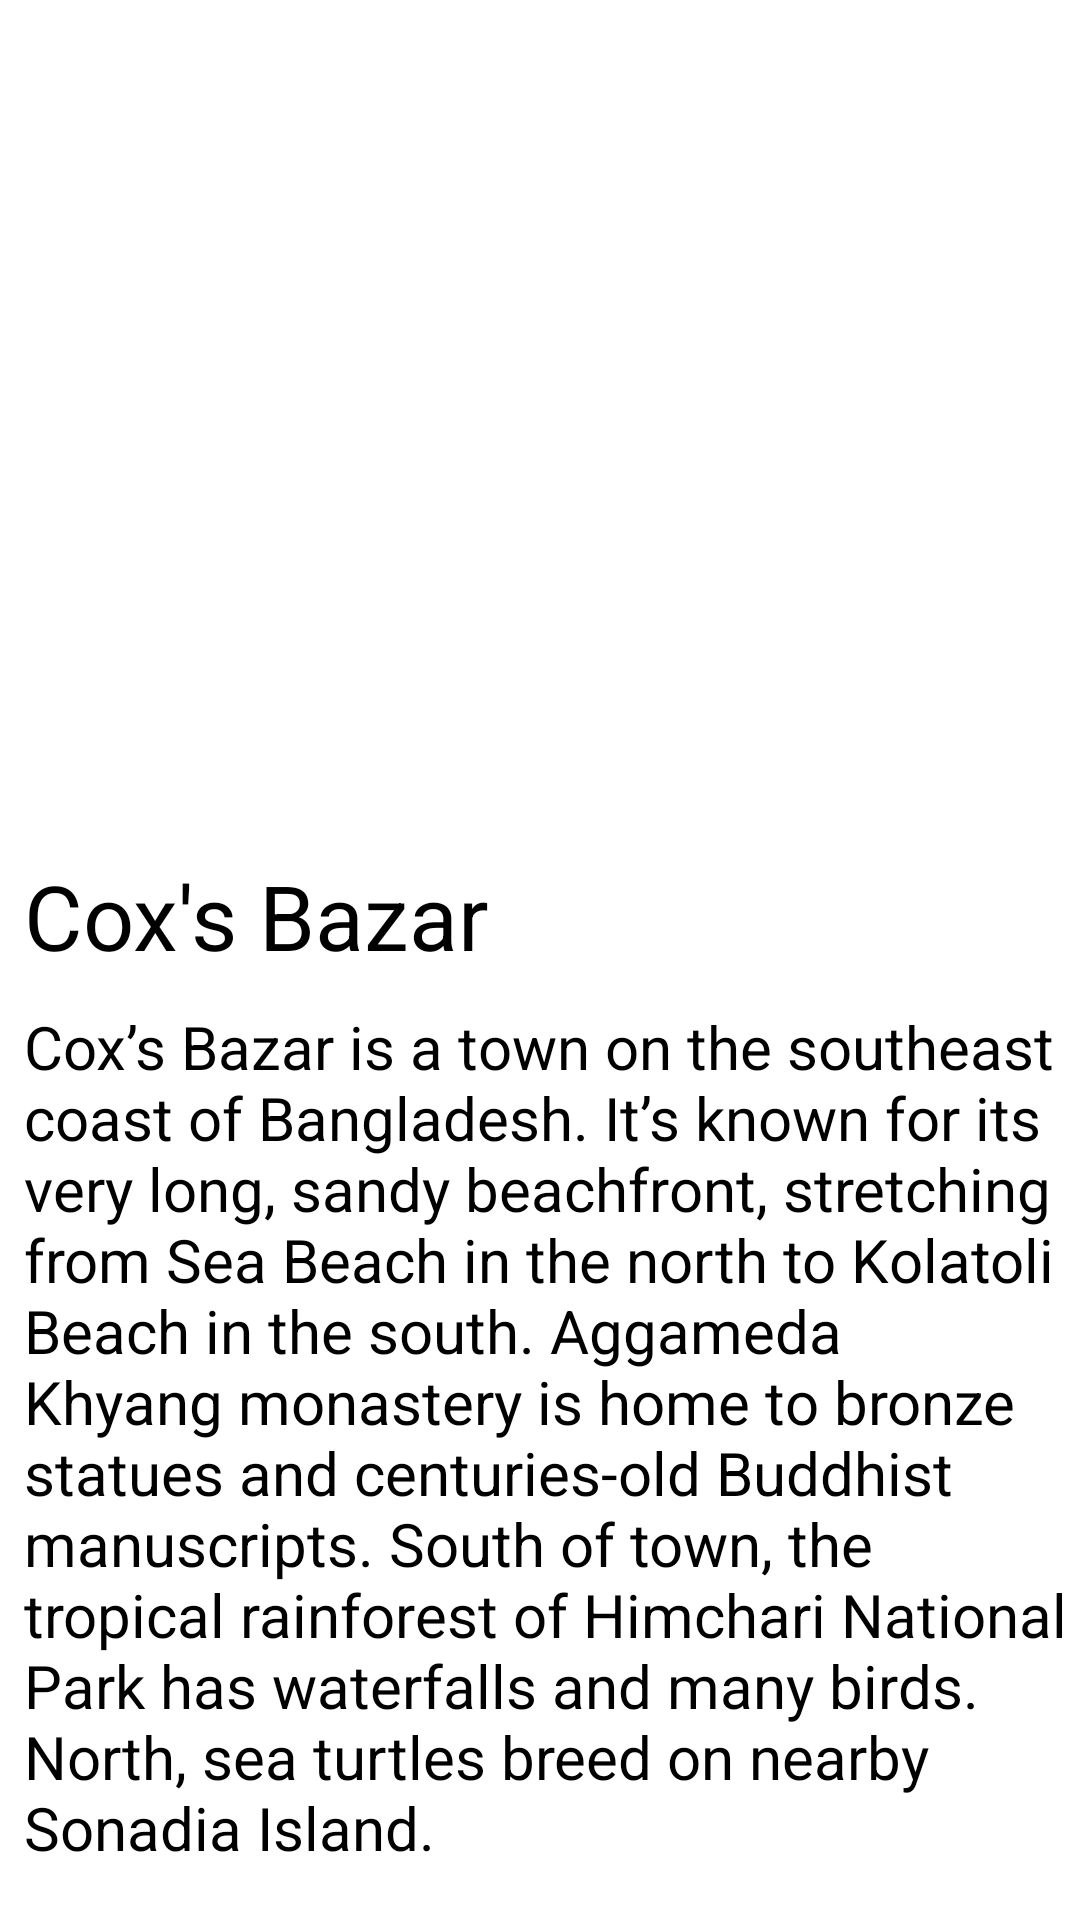

Write the Android layout XML for this screen, with the resource values it uses.
<!-- AndroidManifest.xml: application theme Theme.BDKnoledge -->
<!-- res/layout/activity_coxbaxar.xml -->
<?xml version="1.0" encoding="utf-8"?>
<LinearLayout xmlns:android="http://schemas.android.com/apk/res/android"
    xmlns:app="http://schemas.android.com/apk/res-auto"
    xmlns:tools="http://schemas.android.com/tools"
    android:layout_width="match_parent"
    android:layout_height="match_parent"
    android:orientation="vertical"
    tools:context=".Coxbaxar">

    <ImageView
        android:layout_width="wrap_content"
        android:layout_height="275dp"
        android:src="@drawable/beach"/>

    <TextView
        android:layout_width="wrap_content"
        android:text="Cox's Bazar"
        android:textSize="30dp"
        android:textColor="@color/black"
        android:layout_marginTop="10dp"
        android:layout_marginLeft="8dp"
        android:layout_height="wrap_content"/>

    <TextView
        android:layout_width="wrap_content"
        android:text="@string/bazar"
        android:textSize="20dp"
        android:textColor="@color/black"
        android:layout_marginTop="10dp"
        android:layout_marginLeft="8dp"
        android:layout_height="wrap_content"/>

</LinearLayout>
<!-- resources referenced by this layout -->
<resources>
  <string name="bazar">Cox’s Bazar is a town on the southeast coast of Bangladesh. It’s known for its very long, sandy beachfront, stretching from Sea Beach in the north to Kolatoli Beach in the south. Aggameda Khyang monastery is home to bronze statues and centuries-old Buddhist manuscripts. South of town, the tropical rainforest of Himchari National Park has waterfalls and many birds. North, sea turtles breed on nearby Sonadia Island.</string>
  <style name="Theme.BDKnoledge" parent="Theme.MaterialComponents.DayNight.DarkActionBar">
          
          <item name="colorPrimary">@color/purple_500</item>
          <item name="colorPrimaryVariant">@color/purple_700</item>
          <item name="colorOnPrimary">@color/white</item>
          
          <item name="colorSecondary">@color/teal_200</item>
          <item name="colorSecondaryVariant">@color/teal_700</item>
          <item name="colorOnSecondary">@color/black</item>
          
          <item name="android:statusBarColor" tools:targetApi="l">?attr/colorPrimaryVariant</item>
          
      </style>
  <!-- not gathered from this repository: default colours our renderer supplied (Android Studio template values) -->
  <color name="purple_500">#FF6200EE</color>
  <color name="purple_700">#FF3700B3</color>
  <color name="teal_200">#FF03DAC5</color>
  <color name="teal_700">#FF018786</color>
  <color name="black">#FF000000</color>
  <color name="white">#FFFFFFFF</color>
</resources>
